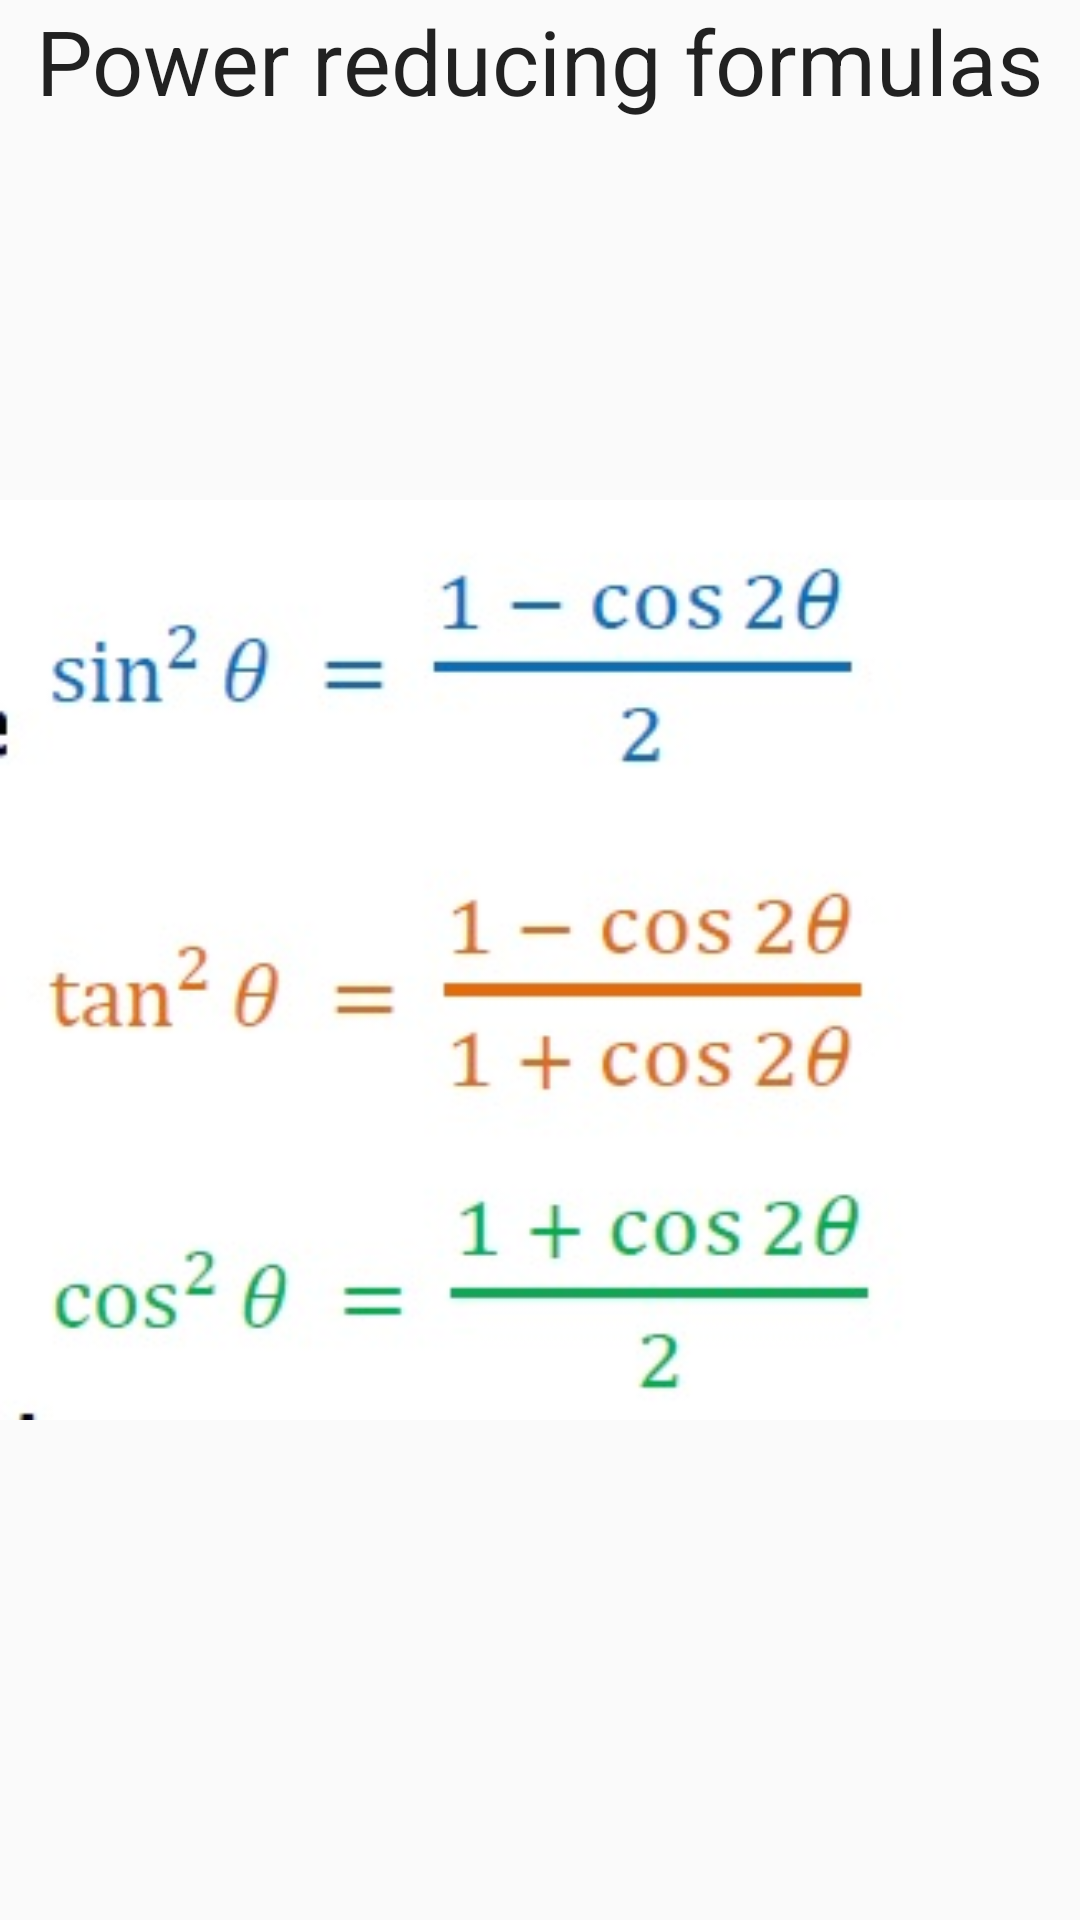

Android layout source for this screen:
<!-- AndroidManifest.xml: application theme AppTheme -->
<!-- res/layout/power.xml -->
<?xml version="1.0" encoding="utf-8"?>
<RelativeLayout xmlns:android="http://schemas.android.com/apk/res/android"
    android:orientation="vertical" android:layout_width="match_parent"
    android:layout_height="match_parent">
    <ImageView
        android:layout_width="match_parent"
        android:layout_height="match_parent"
        android:src="@drawable/powerreducing"/>

    <TextView
        android:layout_width="wrap_content"
        android:layout_height="wrap_content"
        android:textAppearance="?android:attr/textAppearanceLarge"
        android:text="Power reducing formulas"
        android:id="@+id/textView11"
        android:layout_alignParentTop="true"
        android:textSize="30sp"
        android:layout_centerHorizontal="true" />

</RelativeLayout>
<!-- resources referenced by this layout -->
<resources>
  <!-- drawable powerreducing: jpg bitmap (drawable, 19454 bytes) -->
  <style name="AppTheme" parent="Theme.AppCompat.Light.DarkActionBar">
          
          <item name="colorPrimary">@color/colorPrimary</item>
          <item name="colorPrimaryDark">@color/colorPrimaryDark</item>
          <item name="colorAccent">@color/colorAccent</item>
          <item name="colorButtonNormal">#FFFFFF</item>
      </style>
  <color name="colorPrimary">#449775</color>
  <color name="colorPrimaryDark">#6ca77c</color>
  <color name="colorAccent">#FF4081</color>
</resources>
